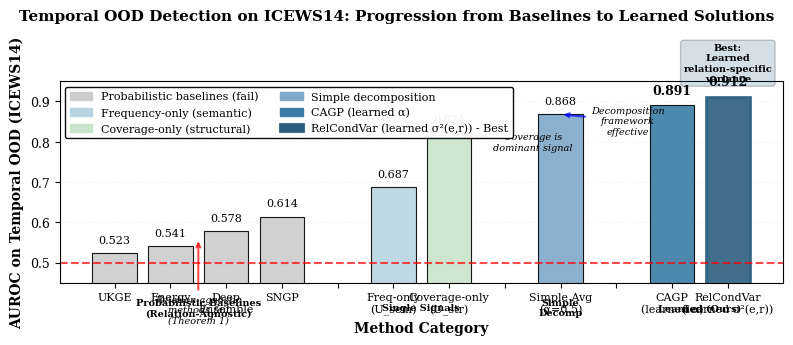

Write Python code to recreate this figure. (Note: this script raises an exception after producing the figure.)
"""
Create Figure 1 for UAI paper: Main Results emphasizing RelCondVar > CAGP > baselines
Updated to reflect revised paper structure (December 2025)
"""

import matplotlib.pyplot as plt
import numpy as np
import matplotlib.patches as mpatches

# Set publication-quality defaults
plt.rcParams['font.family'] = 'serif'
plt.rcParams['font.size'] = 9
plt.rcParams['axes.labelsize'] = 10
plt.rcParams['axes.titlesize'] = 10
plt.rcParams['xtick.labelsize'] = 8
plt.rcParams['ytick.labelsize'] = 9
plt.rcParams['legend.fontsize'] = 8
plt.rcParams['figure.titlesize'] = 11

# Data from paper results (ICEWS14 temporal OOD)
# Organized by method category to emphasize progression

methods = [
    # Probabilistic Baselines (fail on temporal)
    'UKGE',
    'Energy',
    'Deep\nEnsemble',
    'SNGP',
    '',  # Spacer
    # Single Signals
    'Freq-only\n(U_sem)',
    'Coverage-only\n(U_str)',
    '',  # Spacer
    # Simple Combination
    'Simple Avg\n(α=0.5)',
    '',  # Spacer
    # Learned (Ours) - emphasize these
    'CAGP\n(learned α)',
    'RelCondVar\n(learned σ²(e,r))',
]

auroc = [
    # Probabilistic baselines
    0.523,  # UKGE
    0.541,  # Energy
    0.578,  # Deep Ensemble
    0.614,  # SNGP
    np.nan,  # Spacer
    # Single signals
    0.687,  # Frequency-only
    0.824,  # Coverage-only
    np.nan,  # Spacer
    # Simple combination
    0.868,  # Simple average
    np.nan,  # Spacer
    # Learned (ours)
    0.891,  # CAGP
    0.912,  # RelCondVar
]

# Colors to emphasize progression
colors = [
    # Probabilistic baselines (gray - they fail)
    '#CCCCCC', '#CCCCCC', '#CCCCCC', '#CCCCCC',
    'white',  # Spacer
    # Single signals (light colors)
    '#B8D4E3',  # Light blue for semantic
    '#C9E4CA',  # Light green for structural
    'white',  # Spacer
    # Simple combination (medium)
    '#7FA8C9',  # Medium blue
    'white',  # Spacer
    # Learned combinations (dark, emphasis)
    '#3A7CA5',  # Dark blue for CAGP
    '#2C5F7F',  # Darkest blue for RelCondVar (best)
]

# Create figure
fig, ax = plt.subplots(figsize=(8, 3.5))

# Create bars
x = np.arange(len(methods))
bars = ax.bar(x, auroc, color=colors, edgecolor='black', linewidth=0.8, alpha=0.9)

# Emphasize RelCondVar with thicker border
bars[-1].set_linewidth(2.0)
bars[-1].set_edgecolor('#2C5F7F')

# Add horizontal line at random performance
ax.axhline(y=0.5, color='red', linestyle='--', linewidth=1.5, alpha=0.7, label='Random (0.5)')

# Add value labels on bars (skip spacers)
for i, (method, val) in enumerate(zip(methods, auroc)):
    if method and not np.isnan(val):
        # Emphasize RelCondVar and CAGP values
        fontweight = 'bold' if i >= len(methods) - 2 else 'normal'
        fontsize = 9 if i >= len(methods) - 2 else 8
        ax.text(i, val + 0.02, f'{val:.3f}',
                ha='center', va='bottom', fontsize=fontsize, fontweight=fontweight)

# Styling
ax.set_ylabel('AUROC on Temporal OOD (ICEWS14)', fontweight='bold')
ax.set_xlabel('Method Category', fontweight='bold')
ax.set_xticks(x)
ax.set_xticklabels(methods, rotation=0, ha='center')
ax.set_ylim(0.45, 0.95)
ax.grid(axis='y', alpha=0.3, linestyle=':', linewidth=0.5)
ax.set_axisbelow(True)

# Add category labels with background boxes
def add_category_label(ax, x_start, x_end, label, y_pos=-0.15, color='lightgray'):
    """Add a category label spanning multiple bars"""
    width = x_end - x_start
    rect = mpatches.FancyBboxPatch(
        (x_start - 0.4, y_pos), width + 0.8, 0.05,
        boxstyle="round,pad=0.01",
        facecolor=color, edgecolor='black', linewidth=0.5,
        transform=ax.get_xaxis_transform(), zorder=0, alpha=0.3
    )
    ax.add_patch(rect)
    ax.text((x_start + x_end) / 2, y_pos + 0.025, label,
            ha='center', va='center', fontsize=7, fontweight='bold',
            transform=ax.get_xaxis_transform())

# Add category labels
add_category_label(ax, 0, 3, 'Probabilistic Baselines\n(Relation-Agnostic)', color='#FFE6E6')
add_category_label(ax, 5, 6, 'Single Signals', color='#E6F2FF')
add_category_label(ax, 8, 8, 'Simple\nDecomp', color='#FFF4E6')
add_category_label(ax, 10, 11, 'Learned (Ours)', color='#E6FFE6')

# Add annotations for key insights
# Annotation 1: Baselines fail
ax.annotate('Relation-agnostic\nmethods fail\n(Theorem 1)',
            xy=(1.5, 0.56), xytext=(1.5, 0.35),
            fontsize=7, ha='center', style='italic',
            arrowprops=dict(arrowstyle='->', color='red', lw=1.5, alpha=0.7))

# Annotation 2: Coverage dominates
ax.annotate('Coverage is\ndominant signal',
            xy=(6, 0.824), xytext=(7.5, 0.78),
            fontsize=7, ha='center', style='italic',
            arrowprops=dict(arrowstyle='->', color='green', lw=1.5, alpha=0.7))

# Annotation 3: Decomposition works
ax.annotate('Decomposition\nframework\neffective',
            xy=(8, 0.868), xytext=(9.2, 0.82),
            fontsize=7, ha='center', style='italic',
            arrowprops=dict(arrowstyle='->', color='blue', lw=1.5, alpha=0.7))

# Annotation 4: Best result
ax.annotate('Best:\nLearned\nrelation-specific\nvariance',
            xy=(11, 0.912), xytext=(11, 0.95),
            fontsize=7, ha='center', fontweight='bold',
            bbox=dict(boxstyle='round,pad=0.3', facecolor='#2C5F7F',
                     edgecolor='black', alpha=0.2))

# Legend
legend_elements = [
    mpatches.Patch(color='#CCCCCC', label='Probabilistic baselines (fail)'),
    mpatches.Patch(color='#B8D4E3', label='Frequency-only (semantic)'),
    mpatches.Patch(color='#C9E4CA', label='Coverage-only (structural)'),
    mpatches.Patch(color='#7FA8C9', label='Simple decomposition'),
    mpatches.Patch(color='#3A7CA5', label='CAGP (learned α)'),
    mpatches.Patch(color='#2C5F7F', edgecolor='#2C5F7F', linewidth=2,
                   label='RelCondVar (learned σ²(e,r)) - Best'),
]
ax.legend(handles=legend_elements, loc='upper left', framealpha=0.95,
         edgecolor='black', ncol=2)

# Title
fig.suptitle('Temporal OOD Detection on ICEWS14: Progression from Baselines to Learned Solutions',
             fontsize=11, fontweight='bold', y=0.98)

plt.tight_layout()

# Save figure
output_path = '/Users/i767700/Github/kg-bayesian-prior/paper/figures/fig1_main_results.pdf'
plt.savefig(output_path, dpi=300, bbox_inches='tight', pad_inches=0.1)
print(f"✅ Figure saved to {output_path}")

# Also save PNG for easy viewing
png_path = output_path.replace('.pdf', '.png')
plt.savefig(png_path, dpi=150, bbox_inches='tight', pad_inches=0.1)
print(f"✅ PNG preview saved to {png_path}")

plt.show()
